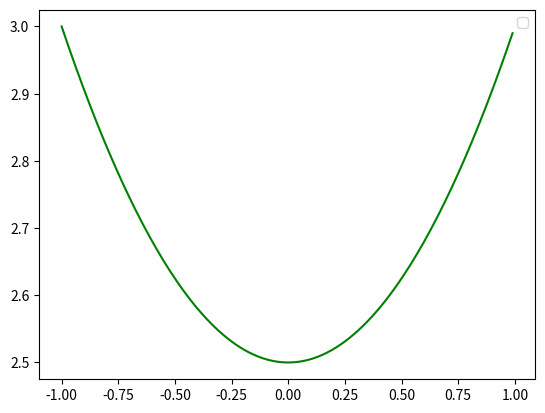

Write the Python code that produced this figure.
import numpy as np
from scipy.integrate import odeint
import matplotlib.pyplot as plt
import math

x=np.arange(-1, 1, 0.01)




def diff_func(v, x):
  y, dy = v
  dydt = x
  dxdt = np.sin(x) + np.cos(x)
  return dydt , dxdt



dy0 = 0.
y0 = 3


v0 = y0, dy0


sol = odeint (diff_func, v0, x)

plt.plot(x, sol[:, 0], 'g')

plt.legend()
plt.show()
